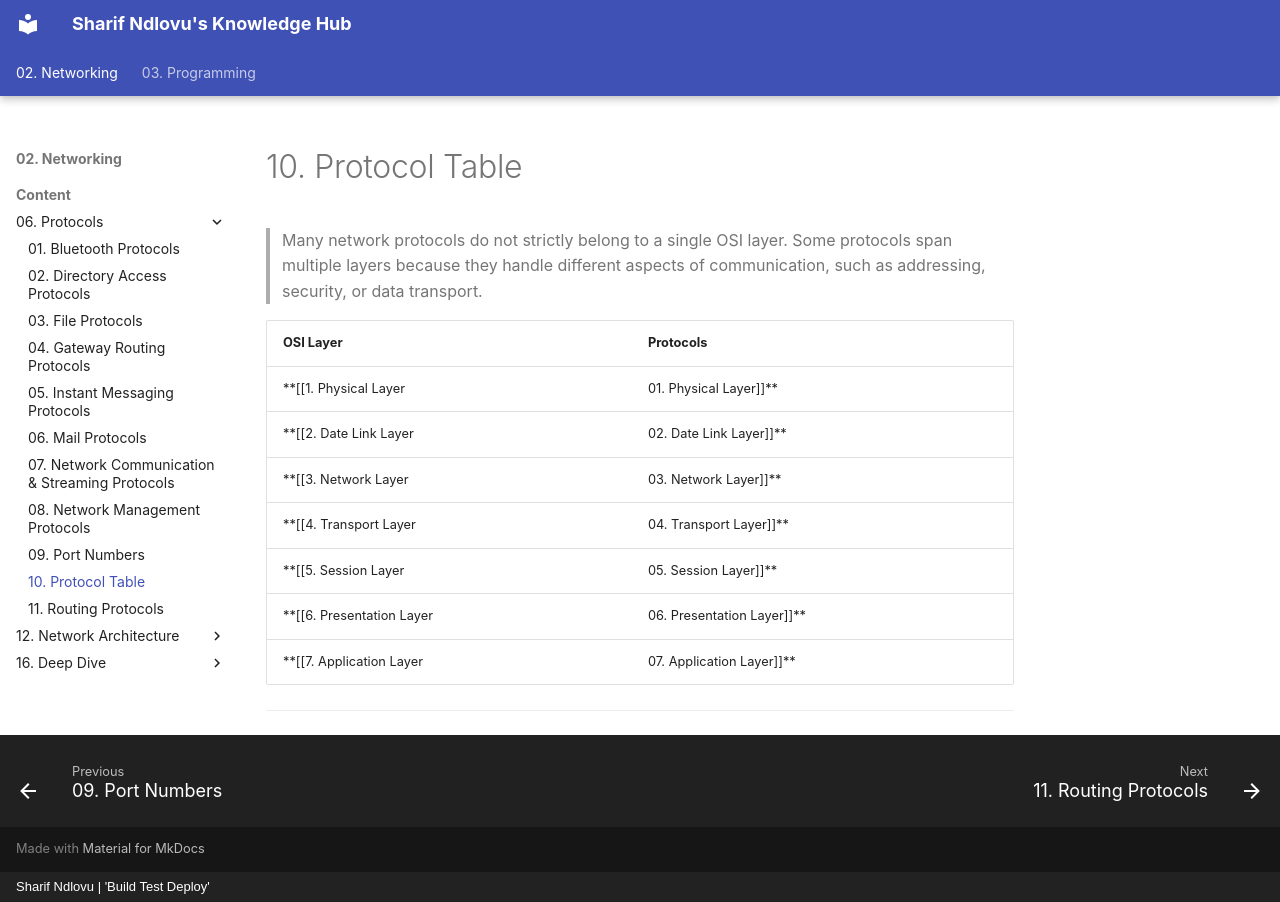

repository: sharifndlovu123/knowledge_base_map · page: 02. Networking/Content/06. Protocols/Protocol Table.html · generator: mkdocs · copyright: Sharif Ndlovu | 'Build Test Deploy'

# 10. Protocol Table


> Many network protocols do not strictly belong to a single OSI layer. Some protocols span multiple layers because they handle different aspects of communication, such as addressing, security, or data transport.

| **OSI Layer**                 | **Protocols**                                                                                                                                                                                                 |
| ----------------------------- | ------------------------------------------------------------------------------------------------------------------------------------------------------------------------------------------------------------- |
| **[[1. Physical Layer|01. Physical Layer]]**     | Ethernet, Wi-Fi, Bluetooth, USB, Fiber Optic, DSL, LTE, 5G, NFC, Infrared                                                                                                                                     |
| **[[2. Date Link Layer|02. Date Link Layer]]**    | PPP, HDLC, MAC, SCTP, ATM, Frame Relay, MPLS, Bluetooth, ARP, LACP, LLDP, PAgP, STP, VTP, LLDP-MED, CDP, DTP, VLAN, RTP, UDP, TCP, DCCP, QUIC                                                                 |
| **[[3. Network Layer|03. Network Layer]]**      | IP, IPv4, IPv6, ARP, ICMP, IGMP, NAT, IPSec, MPLS, Routing Protocols (RIP, OSPF, BGP, EIGRP, IS-IS), L3VPN, SLIP, PPP, Ethernet, 6LoWPAN, RARP, L2TP, GRE, HDLC                                               |
| **[[4. Transport Layer|04. Transport Layer]]**    | TCP, UDP, SCTP, DCCP, RUDP, FCP, iSCSI, AEP, QUIC, MPTCP, SPX, TCP/UDP over IP                                                                                                                                |
| **[[5. Session Layer|05. Session Layer]]**      | RPC, NetBIOS, SMB, NFS, FTP, Telnet, SSL/TLS, H.323, XMPP, SIP, MAPI, RDP, L2TP, BEEP                                                                                                                         |
| **[[6. Presentation Layer|06. Presentation Layer]]** | SSL, TLS, ASCII, EBCDIC, JPEG, GIF, MPEG, TLS Record Protocol, Base64, X.509, JPEG2000, XML, JSON                                                                                                             |
| **[[7. Application Layer|07. Application Layer]]**  | HTTP, HTTPS, FTP, FTPS, SFTP, TFTP, SCP, FASP, AS2, IRC, XMPP, Signal Protocol, Matrix, Briar, DNS, DHCP, SNMP, SMTP, POP3, IMAP, Telnet, SSH, RDP, SIP, H.323, MQTT, CoAP, WebSocket, REST, SOAP, BitTorrent |

---
